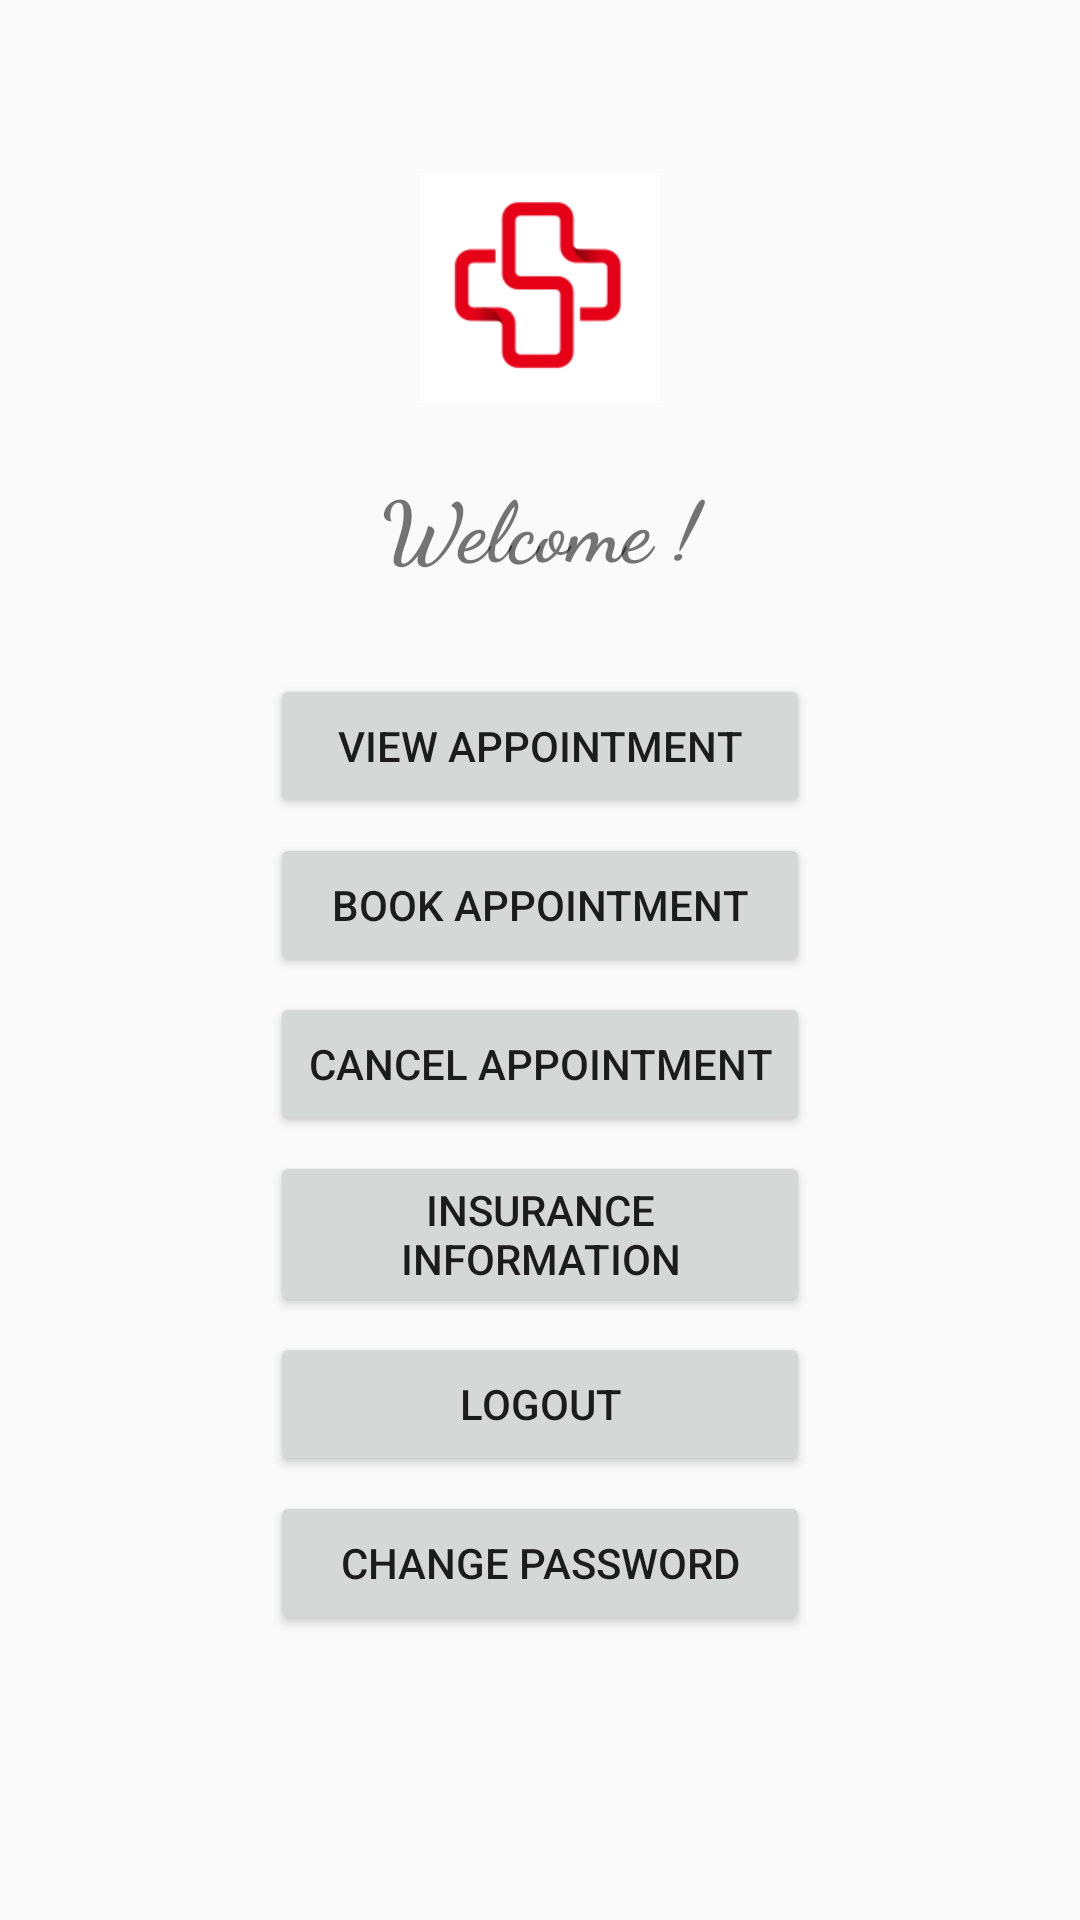

Android layout source for this screen:
<!-- AndroidManifest.xml: application theme AppTheme -->
<!-- res/layout/activity_patient_dashboard.xml -->
<?xml version="1.0" encoding="utf-8"?>
<ScrollView xmlns:android="http://schemas.android.com/apk/res/android"
    xmlns:app="http://schemas.android.com/apk/res-auto"
    xmlns:tools="http://schemas.android.com/tools"
    android:layout_width="match_parent"
    android:layout_height="match_parent"
    tools:context="com.example.amb.shcs.PatientDashboard"
    android:fitsSystemWindows="true">

    <LinearLayout
        android:orientation="vertical"
        android:layout_width="match_parent"
        android:layout_height="wrap_content"
        android:paddingTop="56dp"
        android:paddingLeft="24dp"
        android:paddingRight="24dp">

        <ImageView
            android:layout_width="80dp"
            android:layout_height="80dp"
            android:src="@drawable/yo"
            android:layout_gravity="center_horizontal"
            android:layout_marginBottom="20dp"/>

        <TextView
            android:id="@+id/patWelcome"
            android:text="Welcome !"
            android:textStyle="bold"
            android:textAlignment="center"
            android:textSize="28sp"
            android:layout_width="match_parent"
            android:layout_height="wrap_content"
            android:fontFamily="cursive" />

        <Button
            android:id="@+id/viewAppt"
            android:layout_width="180dp"
            android:layout_height="wrap_content"
            android:text="View Appointment"
            android:layout_gravity="center_horizontal"
            android:layout_marginTop="30dp"
            />

        <Button
            android:id="@+id/patBookAppt"
            android:layout_width="180dp"
            android:layout_height="wrap_content"
            android:text="Book Appointment"
            android:layout_gravity="center_horizontal"
            android:layout_marginTop="5dp"
             />

        <Button
            android:id="@+id/patCancelAppt"
            android:layout_width="180dp"
            android:layout_height="wrap_content"
            android:text="Cancel Appointment"
            android:layout_gravity="center_horizontal"
            android:layout_marginTop="5dp"
            />



        <Button
            android:id="@+id/insuranceInfoBtn"
            android:layout_width="180dp"
            android:layout_height="wrap_content"
            android:text="Insurance Information"
            android:layout_gravity="center_horizontal"
            android:layout_marginTop="5dp"
            />

        <Button
            android:id="@+id/logout"
            android:layout_width="180dp"
            android:layout_height="wrap_content"
            android:text="Logout"
            android:layout_gravity="center_horizontal"
            android:layout_marginTop="5dp"
            />

        <Button
            android:id="@+id/changePassword"
            android:layout_width="180dp"
            android:layout_height="wrap_content"
            android:text="Change Password"
            android:layout_gravity="center_horizontal"
            android:layout_marginTop="5dp"
            />

    </LinearLayout>

</ScrollView>
<!-- resources referenced by this layout -->
<resources>
  <!-- drawable yo: png bitmap (drawable-v24, 2060 bytes) -->
  <style name="AppTheme" parent="Theme.AppCompat.Light.DarkActionBar">
          
          <item name="colorPrimary">@color/colorPrimary</item>
          <item name="colorPrimaryDark">@color/colorPrimaryDark</item>
          <item name="colorAccent">@color/colorAccent</item>
      </style>
  <!-- not gathered from this repository: default colours our renderer supplied (Android Studio template values) -->
  <color name="colorPrimary">#FF6200EE</color>
  <color name="colorPrimaryDark">#FF3700B3</color>
  <color name="colorAccent">#FF03DAC5</color>
</resources>
